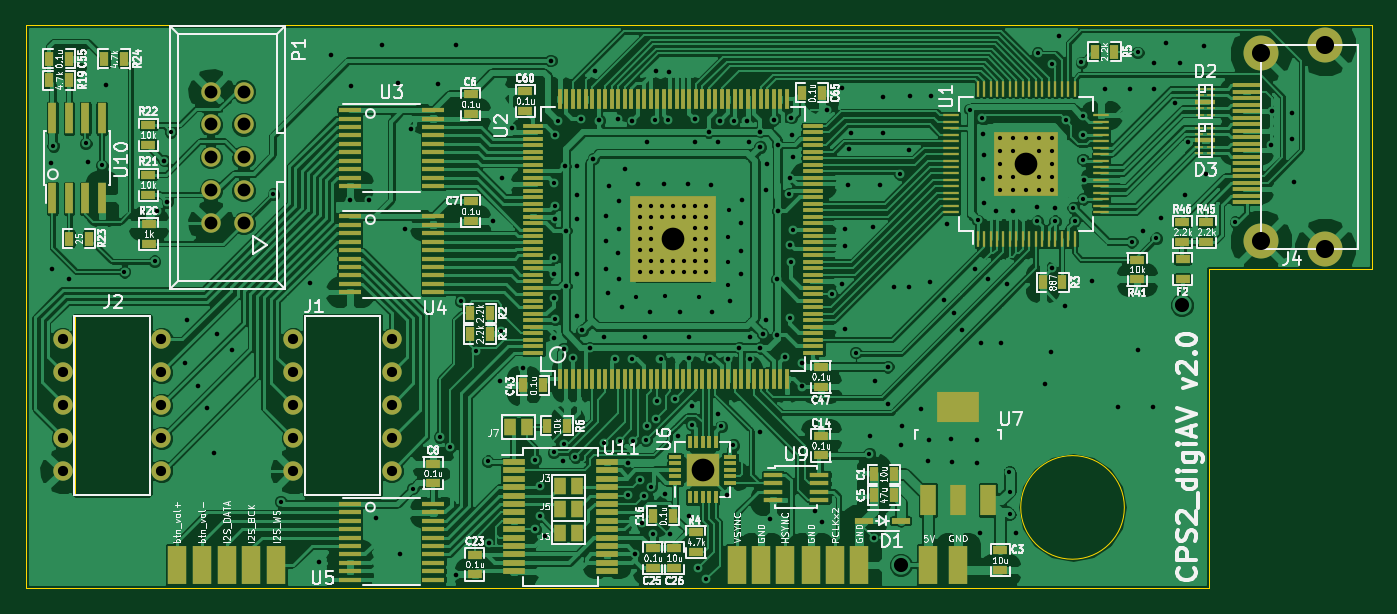
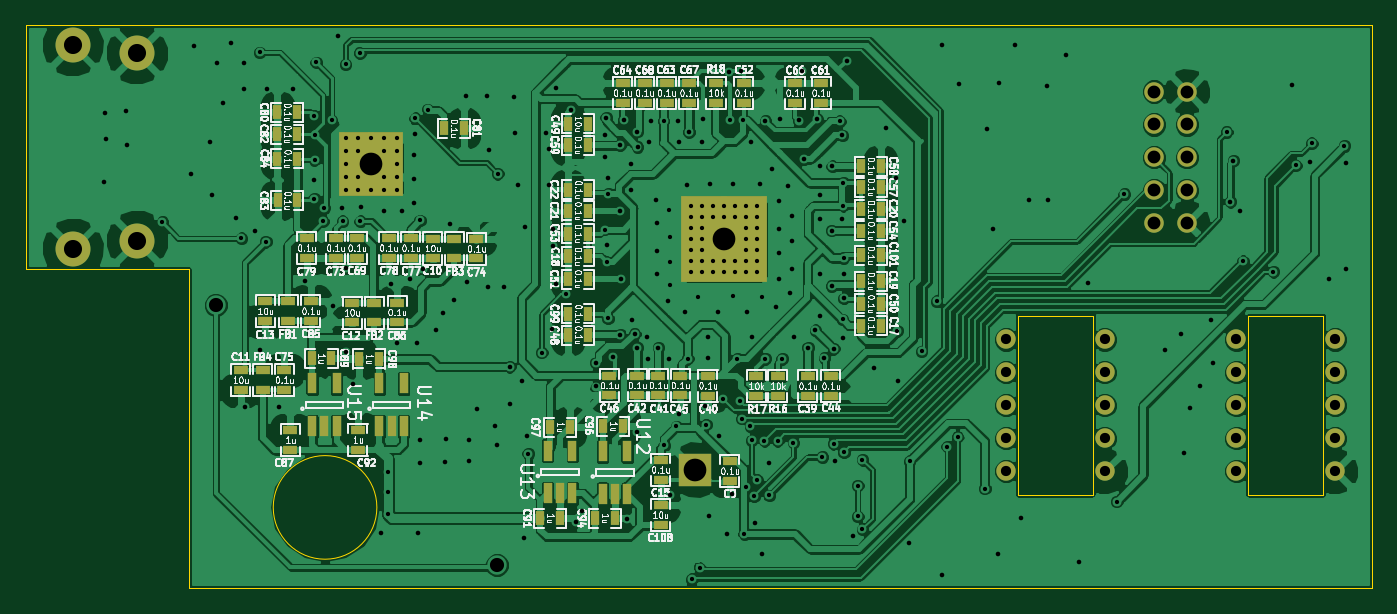
Circuit board: 10 layer files. Board 103.9 x 43.5 mm.
- bottom_copper: cps2_digiav-B.Cu.gbl (289210 bytes)
- bottom_mask: cps2_digiav-B.Mask.gbs (6888 bytes)
- paste: cps2_digiav-B.Paste.gbp (4204 bytes)
- bottom_silk: cps2_digiav-B.SilkS.gbo (159868 bytes)
- outline: cps2_digiav-Edge.Cuts.gm1 (1058 bytes)
- top_copper: cps2_digiav-F.Cu.gtl (347893 bytes)
- top_mask: cps2_digiav-F.Mask.gts (15024 bytes)
- paste: cps2_digiav-F.Paste.gtp (12162 bytes)
- top_silk: cps2_digiav-F.SilkS.gto (100619 bytes)
- drill: cps2_digiav.drl (5783 bytes)

=== bottom_copper: cps2_digiav-B.Cu.gbl (289210 bytes, source omitted) ===
=== bottom_mask: cps2_digiav-B.Mask.gbs (6888 bytes, source omitted) ===
=== paste: cps2_digiav-B.Paste.gbp ===
G04 #@! TF.FileFunction,Paste,Bot*
%FSLAX46Y46*%
G04 Gerber Fmt 4.6, Leading zero omitted, Abs format (unit mm)*
G04 Created by KiCad (PCBNEW 4.0.7+dfsg1-1) date Sun Apr 22 11:28:12 2018*
%MOMM*%
%LPD*%
G01*
G04 APERTURE LIST*
%ADD10C,0.150000*%
%ADD11R,0.650000X1.560000*%
%ADD12R,1.143000X0.635000*%
%ADD13R,0.635000X1.143000*%
G04 APERTURE END LIST*
D10*
D11*
X122410000Y-59774000D03*
X121460000Y-59774000D03*
X120510000Y-59774000D03*
X120510000Y-56474000D03*
X122410000Y-56474000D03*
X99990000Y-65004000D03*
X99040000Y-65004000D03*
X98090000Y-65004000D03*
X98090000Y-61704000D03*
X99990000Y-61704000D03*
X104230000Y-64964000D03*
X103280000Y-64964000D03*
X102330000Y-64964000D03*
X102330000Y-61664000D03*
X104230000Y-61664000D03*
X117230000Y-59774000D03*
X116280000Y-59774000D03*
X115330000Y-59774000D03*
X115330000Y-56474000D03*
X117230000Y-56474000D03*
D12*
X126240000Y-55448000D03*
X126240000Y-56972000D03*
X117600000Y-51762000D03*
X117600000Y-50238000D03*
X124260000Y-51652000D03*
X124260000Y-50128000D03*
X91230000Y-34796000D03*
X91230000Y-33272000D03*
X88110000Y-55908000D03*
X88110000Y-57432000D03*
X86460000Y-57432000D03*
X86460000Y-55908000D03*
X95510000Y-67392000D03*
X95510000Y-65868000D03*
D13*
X101138000Y-36430000D03*
X102662000Y-36430000D03*
X80052000Y-46574000D03*
X78528000Y-46574000D03*
X101128000Y-51074000D03*
X102652000Y-51074000D03*
X117238000Y-54580000D03*
X118762000Y-54580000D03*
X104032000Y-59844000D03*
X102508000Y-59844000D03*
X99922000Y-59784000D03*
X98398000Y-59784000D03*
X100572000Y-66874000D03*
X99048000Y-66874000D03*
D12*
X118870000Y-61572000D03*
X118870000Y-60048000D03*
D13*
X104802000Y-66874000D03*
X103278000Y-66874000D03*
X122452000Y-54544000D03*
X120928000Y-54544000D03*
D12*
X124080000Y-61602000D03*
X124080000Y-60078000D03*
X115850000Y-51752000D03*
X115850000Y-50228000D03*
X122510000Y-51642000D03*
X122510000Y-50118000D03*
D13*
X123568000Y-39124000D03*
X125092000Y-39124000D03*
X123558000Y-42334000D03*
X125082000Y-42334000D03*
X123578000Y-37224000D03*
X125102000Y-37224000D03*
X112242000Y-36770000D03*
X110718000Y-36770000D03*
X123578000Y-35524000D03*
X125102000Y-35524000D03*
D12*
X122830000Y-45248000D03*
X122830000Y-46772000D03*
X116510000Y-45258000D03*
X116510000Y-46782000D03*
X114790000Y-45258000D03*
X114790000Y-46782000D03*
X124560000Y-56972000D03*
X124560000Y-55448000D03*
X109720000Y-46822000D03*
X109720000Y-45298000D03*
X120600000Y-45248000D03*
X120600000Y-46772000D03*
X118940000Y-45248000D03*
X118940000Y-46772000D03*
X96740000Y-34796000D03*
X96740000Y-33272000D03*
X93320000Y-34806000D03*
X93320000Y-33282000D03*
X85130000Y-34796000D03*
X85130000Y-33272000D03*
X98440000Y-34796000D03*
X98440000Y-33272000D03*
X95050000Y-34796000D03*
X95050000Y-33272000D03*
X89080000Y-34796000D03*
X89080000Y-33272000D03*
X83120000Y-34796000D03*
X83120000Y-33272000D03*
D13*
X101138000Y-38074000D03*
X102662000Y-38074000D03*
X80042000Y-39694000D03*
X78518000Y-39694000D03*
X80042000Y-41314000D03*
X78518000Y-41314000D03*
X80042000Y-44684000D03*
X78518000Y-44684000D03*
X101138000Y-44894000D03*
X102662000Y-44894000D03*
X101138000Y-48414000D03*
X102662000Y-48414000D03*
X80052000Y-50334000D03*
X78528000Y-50334000D03*
X101128000Y-52734000D03*
X102652000Y-52734000D03*
D12*
X99460000Y-55868000D03*
X99460000Y-57392000D03*
X93990000Y-55868000D03*
X93990000Y-57392000D03*
X82360000Y-55912000D03*
X82360000Y-57436000D03*
X97310000Y-55862000D03*
X97310000Y-57386000D03*
X95690000Y-55862000D03*
X95690000Y-57386000D03*
X91850000Y-55878000D03*
X91850000Y-57402000D03*
X84130000Y-55912000D03*
X84130000Y-57436000D03*
X90170000Y-63982000D03*
X90170000Y-62458000D03*
X113100000Y-45288000D03*
X113100000Y-46812000D03*
X127920000Y-55448000D03*
X127920000Y-56972000D03*
X119330000Y-50238000D03*
X119330000Y-51762000D03*
X126010000Y-50128000D03*
X126010000Y-51652000D03*
X111420000Y-45288000D03*
X111420000Y-46812000D03*
X95510000Y-63886000D03*
X95510000Y-62362000D03*
D13*
X80042000Y-52004000D03*
X78518000Y-52004000D03*
X101138000Y-46654000D03*
X102662000Y-46654000D03*
X80052000Y-48574000D03*
X78528000Y-48574000D03*
X80042000Y-43024000D03*
X78518000Y-43024000D03*
X101138000Y-43154000D03*
X102662000Y-43154000D03*
X101128000Y-41504000D03*
X102652000Y-41504000D03*
M02*

=== bottom_silk: cps2_digiav-B.SilkS.gbo (159868 bytes, source omitted) ===
=== outline: cps2_digiav-Edge.Cuts.gm1 ===
G04 #@! TF.FileFunction,Profile,NP*
%FSLAX46Y46*%
G04 Gerber Fmt 4.6, Leading zero omitted, Abs format (unit mm)*
G04 Created by KiCad (PCBNEW 4.0.7+dfsg1-1) date Sun Apr 22 11:28:12 2018*
%MOMM*%
%LPD*%
G01*
G04 APERTURE LIST*
%ADD10C,0.150000*%
%ADD11C,0.100000*%
G04 APERTURE END LIST*
D10*
D11*
X44360000Y-65050000D02*
X44360000Y-51260000D01*
X50150000Y-65050000D02*
X44360000Y-65050000D01*
X50150000Y-51260000D02*
X50150000Y-65050000D01*
X44360000Y-51260000D02*
X50150000Y-51260000D01*
X67930000Y-65050000D02*
X62140000Y-65050000D01*
X67930000Y-51260000D02*
X67930000Y-65050000D01*
X62140000Y-51260000D02*
X62140000Y-65050000D01*
X67930000Y-51260000D02*
X62140000Y-51260000D01*
X131953000Y-72263000D02*
X40616000Y-72263000D01*
X40616000Y-28778000D02*
X40616000Y-72263000D01*
X125412000Y-66040000D02*
G75*
G03X125412000Y-66040000I-4000000J0D01*
G01*
X131953000Y-47633000D02*
X131953000Y-72263000D01*
X144500000Y-47633000D02*
X131953000Y-47633000D01*
X144500000Y-28778000D02*
X144500000Y-47633000D01*
X40616000Y-28778000D02*
X144500000Y-28778000D01*
M02*

=== top_copper: cps2_digiav-F.Cu.gtl (347893 bytes, source omitted) ===
=== top_mask: cps2_digiav-F.Mask.gts (15024 bytes, source omitted) ===
=== paste: cps2_digiav-F.Paste.gtp (12162 bytes, source omitted) ===
=== top_silk: cps2_digiav-F.SilkS.gto (100619 bytes, source omitted) ===
=== drill: cps2_digiav.drl ===
M48
INCH,TZ
T1C0.013
T2C0.014
T3C0.031
T4C0.039
T5C0.043
T6C0.055
T7C0.069
%
G90
G05
T1
X16815Y-15012
X17807Y-14929
X18295Y-15602
X18984Y-18839
X19898Y-18516
X20394Y-14591
X23508Y-16476
X23736Y-25823
X27744Y-25429
X28571Y-23858
X28890Y-24154
X29213Y-19732
X29669Y-21256
X30031Y-24598
X30413Y-20634
X31465Y-26661
X31469Y-24551
X31606Y-25346
X31606Y-26264
X32028Y-24323
X32039Y-18421
X32051Y-16130
X32055Y-16835
X32071Y-20287
X32154Y-14260
X32339Y-24067
X32681Y-24469
X33567Y-24039
X33902Y-21480
X34039Y-23976
X34303Y-25634
X34417Y-21480
X34449Y-23972
X34531Y-19602
X34660Y-16844
X34660Y-17179
X34660Y-17514
X34660Y-17848
X34660Y-18183
X34660Y-18518
X34660Y-18852
X34665Y-25173
X34764Y-25665
X34827Y-23965
X34870Y-23531
X34992Y-25370
X34995Y-16844
X34995Y-17179
X34995Y-17514
X34995Y-17848
X34995Y-18183
X34995Y-18518
X34995Y-18852
X35059Y-26807
X35098Y-14220
X35134Y-23299
X35173Y-22772
X35276Y-21480
X35330Y-16844
X35330Y-17179
X35330Y-18518
X35330Y-18852
X35409Y-19583
X35504Y-14217
X35664Y-16844
X35664Y-17179
X35664Y-18518
X35664Y-18852
X35713Y-22709
X35999Y-16844
X35999Y-17179
X35999Y-18518
X35999Y-18852
X36220Y-23488
X36333Y-16844
X36333Y-17179
X36333Y-17514
X36333Y-17848
X36333Y-18183
X36333Y-18518
X36333Y-18852
X36407Y-27848
X36461Y-19598
X36661Y-28185
X36668Y-16844
X36668Y-17179
X36668Y-17514
X36668Y-17848
X36668Y-18183
X36668Y-18518
X36668Y-18852
X36776Y-21482
X37118Y-23539
X37319Y-18555
X37319Y-19236
X37327Y-17783
X37350Y-16969
X37492Y-24106
X37512Y-14256
X39185Y-16465
X39201Y-20248
X39236Y-18535
X39295Y-17555
X40480Y-19520
X41213Y-21295
X41622Y-24370
X42551Y-15858
X44677Y-13906
X44913Y-17276
X45059Y-14173
X45603Y-14767
X45603Y-15161
X45603Y-15555
X45603Y-15949
X45603Y-16342
X45882Y-24917
X45890Y-25524
X45894Y-26213
X45996Y-14767
X45996Y-15161
X45996Y-15949
X45996Y-16342
X46390Y-14767
X46390Y-16342
X46732Y-17303
X46740Y-12189
X46784Y-14767
X46784Y-15161
X46784Y-15949
X46784Y-16342
X47173Y-12535
X47177Y-14767
X47177Y-15161
X47177Y-15555
X47177Y-15949
X47177Y-16342
X47268Y-17303
X47598Y-14236
X47819Y-16898
X47866Y-17295
X48071Y-12472
X48110Y-14669
X48118Y-15437
X48126Y-14091
X48126Y-16618
X49598Y-17925
X49783Y-12169
X50343Y-17819
X52748Y-17327
T2
X16760Y-15528
X16780Y-18768
X17299Y-19071
X17870Y-15504
X18409Y-13154
X19984Y-16992
X20189Y-15461
X20287Y-16709
X20819Y-21618
X20882Y-20303
X21217Y-22303
X21496Y-22984
X21705Y-24343
X21791Y-20724
X22260Y-21228
X24610Y-19173
X24886Y-27654
X25264Y-12248
X25831Y-16646
X25870Y-13181
X26406Y-16657
X26642Y-26319
X26815Y-11945
X27311Y-13102
X27343Y-27402
X27496Y-17551
X27693Y-14496
X28520Y-13142
X29047Y-28051
X29055Y-11945
X30055Y-27083
X30189Y-17309
X30386Y-22154
X30449Y-15980
X30764Y-14472
X31110Y-21752
X31760Y-26870
X31945Y-12421
X32028Y-19650
X32031Y-18906
X32051Y-20854
X32075Y-17228
X32083Y-14685
X32307Y-24591
X32339Y-21181
X32382Y-15628
X32398Y-17588
X32398Y-19272
X32622Y-21461
X32744Y-18898
X32748Y-15610
X32748Y-16492
X32748Y-20185
X32752Y-17224
X32846Y-14197
X32898Y-20614
X33118Y-21151
X33236Y-15406
X33291Y-12732
X33409Y-14240
X33559Y-20819
X33606Y-17142
X33606Y-18764
X33622Y-17894
X33671Y-19486
X33717Y-16244
X33976Y-14209
X33992Y-18272
X34000Y-17535
X34012Y-16677
X34016Y-19051
X34104Y-19911
X34205Y-15709
X34303Y-24665
X34413Y-14256
X34512Y-27431
X34579Y-16177
X34717Y-26469
X34819Y-20819
X34858Y-14894
X34969Y-20071
X35150Y-12740
X35390Y-16181
X35421Y-25587
X35520Y-12756
X35571Y-26823
X35819Y-23839
X35854Y-20075
X36106Y-16181
X36138Y-26260
X36150Y-20819
X36154Y-21466
X36248Y-22929
X36315Y-14209
X36331Y-14902
X36740Y-14588
X36799Y-16201
X36850Y-20071
X37028Y-23161
X37031Y-14902
X37071Y-14264
X37311Y-25622
X37335Y-21478
X37382Y-19740
X37669Y-21143
X37713Y-17366
X37713Y-18209
X37713Y-18902
X37752Y-16650
X37890Y-14264
X37961Y-14902
X37992Y-21498
X38008Y-20823
X38303Y-15047
X38307Y-14575
X38311Y-21147
X38315Y-23705
X38386Y-20728
X38484Y-20315
X38488Y-16339
X38500Y-15547
X38618Y-26362
X38713Y-14217
X38811Y-19061
X38831Y-20754
X38835Y-14986
X38835Y-16990
X39047Y-21443
X39213Y-15976
X39220Y-18012
X39256Y-14150
X39276Y-14677
X39291Y-15350
X39563Y-21602
X39564Y-22325
X39984Y-26118
X40185Y-26449
X40335Y-13917
X40780Y-19213
X40783Y-13248
X40874Y-18041
X40878Y-17537
X40894Y-20583
X40984Y-16191
X41004Y-15114
X41075Y-14614
X41650Y-23815
X41728Y-17469
X41752Y-26917
X41803Y-22165
X41945Y-16193
X42031Y-14610
X42047Y-13531
X42177Y-22858
X42185Y-21728
X42370Y-19295
X42575Y-24102
X42622Y-23512
X42819Y-15130
X42835Y-19303
X42870Y-13488
X43185Y-23000
X43421Y-24598
X43429Y-23941
X43476Y-19142
X43512Y-13500
X43886Y-19681
X43996Y-17386
X44118Y-23929
X44142Y-24630
X44205Y-20087
X44425Y-20614
X44831Y-18756
X44902Y-23941
X44902Y-24642
X44980Y-26772
X45020Y-21012
X45079Y-14642
X45083Y-16031
X45094Y-15291
X45106Y-16756
X45220Y-19067
X45472Y-16988
X45618Y-20988
X45807Y-19220
X46004Y-16996
X46087Y-26772
X46720Y-16870
X46965Y-22252
X47157Y-21291
X47165Y-18732
X47276Y-16890
X47402Y-11685
X47571Y-19870
X48142Y-16059
X48406Y-19130
X48772Y-13268
X49189Y-22957
X49551Y-13276
X49776Y-21213
X49941Y-17598
X50236Y-22949
X50264Y-13291
X50276Y-12492
X50500Y-17217
X50654Y-11894
X50909Y-13720
X51071Y-12492
X51224Y-16500
X51311Y-14894
X51787Y-11969
X51870Y-15870
X53827Y-14996
X53850Y-13949
X54472Y-14803
X54480Y-14004
X54531Y-16098
T3
X17104Y-20895
X17104Y-21895
X17104Y-22895
X17104Y-23895
X17104Y-24895
X20104Y-20895
X20104Y-21895
X20104Y-22895
X20104Y-23895
X20104Y-24895
X24104Y-20895
X24104Y-21895
X24104Y-22895
X24104Y-23895
X24104Y-24895
X27104Y-20895
X27104Y-21895
X27104Y-22895
X27104Y-23895
X27104Y-24895
T4
X21604Y-13360
X21604Y-14360
X21604Y-15360
X21604Y-16360
X21604Y-17360
X22604Y-13360
X22604Y-14360
X22604Y-15360
X22604Y-16360
X22604Y-17360
T5
X42575Y-27752
X51118Y-19850
T6
X53524Y-12189
X53524Y-17898
X55473Y-11953
X55473Y-18134
T7
X35664Y-17848
X36554Y-24850
X46390Y-15555
T0
M30

